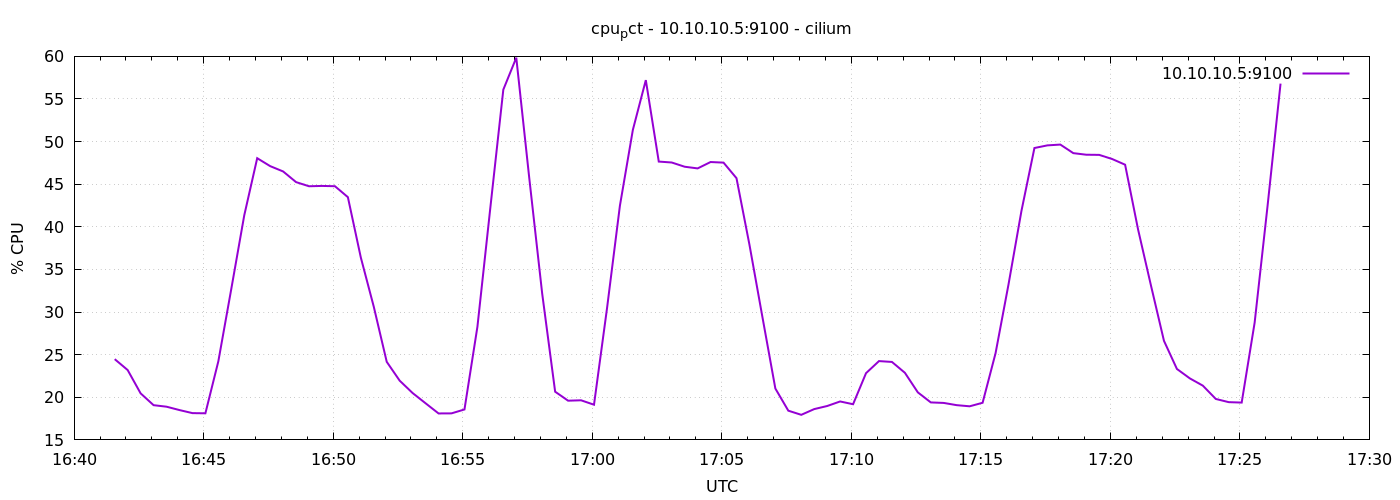

The file beside this chart, header and first rows:
1778085694	24.47403259140808
1778085724	23.2
1778085754	20.46
1778085784	19.07
1778085814	18.9
1778085844	18.5
1778085874	18.14
1778085904	18.12
1778085934	24.22
1778085964	32.72
1778085994	41.35
1778086024	48.05
1778086054	47.12
1778086084	46.5
1778086114	45.25
1778086144	44.76
1778086174	44.8
1778086204	44.77
1778086234	43.48
1778086264	36.39
1778086294	30.62
1778086324	24.16
1778086354	21.95
1778086384	20.49
1778086414	19.3
1778086444	18.1
1778086474	18.11
1778086504	18.57
1778086534	28.27
1778086564	42.28
1778086594	56.1
1778086624	59.85
1778086654	45.76
1778086684	32.17
1778086714	20.66
1778086744	19.6
1778086774	19.65
1778086804	19.13
1778086834	30.38
1778086864	42.48
1778086894	51.38
1778086924	57.21
1778086954	47.66
1778086984	47.55
1778087014	47.05
1778087044	46.86
1778087074	47.6
1778087104	47.53
1778087134	45.71
1778087164	37.9
1778087194	29.43
1778087224	21.03
1778087254	18.43
1778087284	17.94
1778087314	18.61
1778087344	18.98
1778087374	19.51
1778087404	19.19
1778087434	22.83
1778087464	24.25
1778087494	24.15
... 30 more rows
